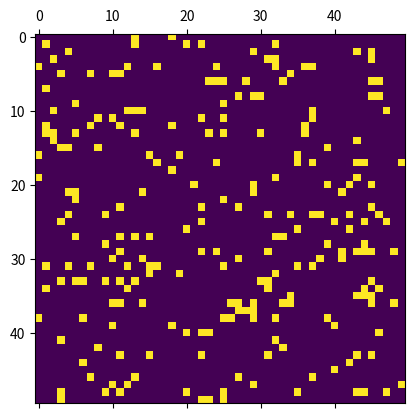

This chart was generated by the following Python code:
#!/usr/bin/env python
# coding: utf-8

# In[2]:


import numpy as np
import matplotlib.pyplot as plt
import matplotlib.animation as animate


# In[49]:


universe = 50
alive = 1
dead = 0
vals = [alive, dead]
grid = np.random.choice(vals, universe*universe, p = [0.1, 0.9]).reshape(universe, universe)

def animated_universe(framenumber, *args, **kwargs):
    global grid
    global animatedcount
    newGrid = grid.copy()
    for i in range (universe):
        for j in range(universe):
            total = (grid[i, (j-1)%universe] + 
                     grid[i, (j+1)%universe] +
                     grid[(i-1)%universe, j] + 
                     grid[(i+1)%universe, j] + 
                    grid[(i-1)%universe, (j-1)%universe] + 
                    grid[(i-1)%universe, (j+1)%universe] + 
                    grid[(i+1)%universe, (j-1)%universe] + 
                    grid[(i+1)%universe, (j+1)%universe])/alive
            if grid[i, j] == alive:
                if(total<2) or (total >3):
                    newGrid[i, j] = dead
            else:
                if total == 3:
                    newGrid[i, j] = alive
    grid = newGrid.copy()
    mat.set_data(grid)
    return mat
fig, ax = plt.subplots()
mat = ax.matshow(grid)
ani = animate.FuncAnimation(fig, animated_universe, interval = 3)
plt.show()
#ani.save('animation.gif', writer = 'imagemagick', fps = 30)


# In[45]:


# when alive and dead dont change, alive = 1, dead = 0. universe size is the only value that changes
# universe size was experimented to reach a highest value of 750, and a lowest value of 4
# 


# In[ ]:




